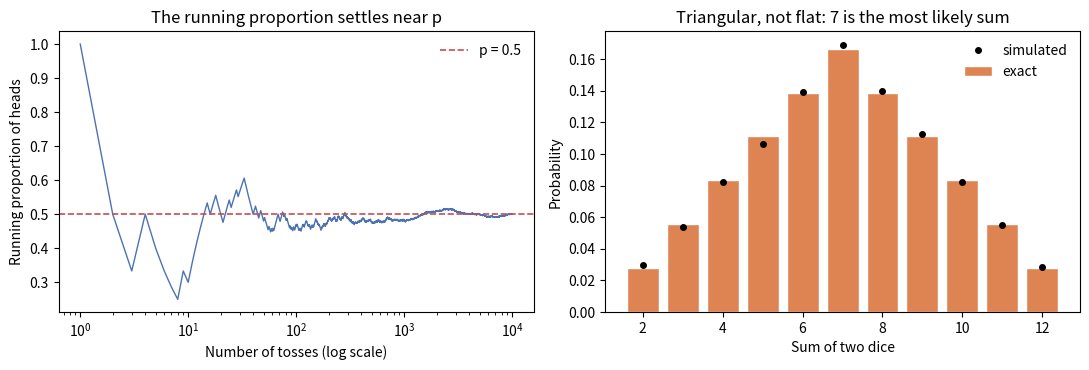

Recreate this plot in Python.
import itertools as it
import numpy as np
import matplotlib.pyplot as plt

coins = list(it.product("HT", repeat=3))
print("three coins, sample space:", coins)
print("number of outcomes:", len(coins))

exactly_two_heads = [o for o in coins if o.count("H") == 2]
print("exactly two heads:", exactly_two_heads)
print("P(exactly two heads) =", len(exactly_two_heads) / len(coins))

dice = list(it.product(range(1, 7), repeat=2))
print("\ntwo dice: outcomes =", len(dice))
print("first five:", dice[:5])
sums = [a + b for a, b in dice]
for target in (2, 7, 12):
    count = sums.count(target)
    print(f"P(sum = {target:2d}) = {count}/36 = {count/36:.4f}")


rng = np.random.default_rng(2026)

n_tosses = 10_000
tosses = rng.integers(0, 2, size=n_tosses)   # 0 = tails, 1 = heads
heads = tosses.sum()

print(f"tosses: {n_tosses:,}")
print(f"heads : {heads:,}   proportion = {heads / n_tosses:.4f}")
print(f"exact : 0.5")
print(f"standard error = {np.sqrt(0.25 / n_tosses):.4f}")
print(f"difference     = {heads / n_tosses - 0.5:+.4f}")


running = np.cumsum(tosses) / np.arange(1, n_tosses + 1)
checkpoints = [10, 100, 1_000, 10_000]
print(f"{'n':>8} {'proportion':>12} {'|error|':>10}")
for k in checkpoints:
    print(f"{k:>8,} {running[k-1]:>12.4f} {abs(running[k-1] - 0.5):>10.4f}")

print(f"\nexpected error at n=10    : {np.sqrt(0.25/10):.4f}")
print(f"expected error at n=10,000: {np.sqrt(0.25/10_000):.4f}")


A = set(o for o in coins if o.count("H") == 2)      # exactly two heads
B = set(o for o in coins if o[0] == "H")            # first toss is heads
omega = set(coins)

def prob(event, space=omega):
    return len(event & space) / len(space)

print(f"P(A)            = {prob(A):.4f}")
print(f"P(B)            = {prob(B):.4f}")
print(f"P(A or B)       = {prob(A | B):.4f}")
print(f"P(A) + P(B) - P(A and B) = {prob(A) + prob(B) - prob(A & B):.4f}")

print(f"\nP(not A)        = {prob(omega - A):.4f}   (1 - P(A) = {1 - prob(A):.4f})")
print(f"P(A and B)      = {prob(A & B):.4f},  P(A)P(B) = {prob(A)*prob(B):.4f}")


rng = np.random.default_rng(11)
n_rolls = 20_000
rolls = rng.integers(1, 7, size=(n_rolls, 2))
sim_sums = rolls.sum(axis=1)

sim_probs = np.array([(sim_sums == s).mean() for s in range(2, 13)])
exact_probs = np.array([sums.count(s) / 36 for s in range(2, 13)])

print(f"{'sum':>3} {'exact':>8} {'simulated':>10} {'diff':>8}")
for s, e, m in zip(range(2, 13), exact_probs, sim_probs):
    print(f"{s:>3} {e:>8.4f} {m:>10.4f} {m - e:>+8.4f}")
print(f"\nmax absolute deviation: {np.abs(sim_probs - exact_probs).max():.4f}")
print(f"typical standard error: {np.sqrt(0.16 / n_rolls):.4f}")


# Two mutually exclusive events: disjoint, hence strongly dependent.
C = set(o for o in coins if o.count("H") == 0)   # no heads
D = set(o for o in coins if o.count("H") == 3)   # three heads
print(f"P(C) = {prob(C):.4f}, P(D) = {prob(D):.4f}")
print(f"P(C and D) = {prob(C & D):.4f}   P(C)*P(D) = {prob(C)*prob(D):.4f}")
print(f"P(C or D)  = {prob(C | D):.4f}   = P(C)+P(D) = {prob(C)+prob(D):.4f}")
print("\nDisjoint events are dependent: knowing C rules out D entirely.")


# Independence in a fair coin: the second toss is unrelated to the first.
first_heads = sum(1 for o in coins if o[0] == "H")
second_heads = sum(1 for o in coins if o[1] == "H")
both_heads = sum(1 for o in coins if o[0] == "H" and o[1] == "H")
print(f"P(first H) = {first_heads/8:.3f}, P(second H) = {second_heads/8:.3f}, "
      f"P(both) = {both_heads/8:.3f}")
print(f"product   = {first_heads/8 * second_heads/8:.3f}")


p = 0.7
rng = np.random.default_rng(4)
biased = rng.random(10_000) < p
print(f"biased coin p = {p}")
print(f"simulated proportion of heads = {biased.mean():.4f}")
print(f"standard error                = {np.sqrt(p*(1-p)/10_000):.4f}")

# How many tosses are needed to distinguish p=0.7 from p=0.5 with confidence?
for n in (50, 200, 800):
    se = np.sqrt(p * (1 - p) / n)
    print(f"n = {n:4d}: se = {se:.4f}, 95% CI width = {2*1.96*se:.4f}")


fig, axes = plt.subplots(1, 2, figsize=(11, 3.8))

axes[0].plot(np.arange(1, n_tosses + 1), running, linewidth=1, color="#4c72b0")
axes[0].axhline(0.5, color="#c44e52", linestyle="--", linewidth=1.2, label="p = 0.5")
axes[0].set(xscale="log", xlabel="Number of tosses (log scale)",
            ylabel="Running proportion of heads",
            title="The running proportion settles near p")
axes[0].legend(frameon=False)

axes[1].bar(range(2, 13), exact_probs, color="#dd8452", edgecolor="white",
            label="exact")
axes[1].plot(range(2, 13), sim_probs, "o", color="black", markersize=4,
             label="simulated")
axes[1].set(xlabel="Sum of two dice", ylabel="Probability",
            title="Triangular, not flat: 7 is the most likely sum")
axes[1].legend(frameon=False)

fig.tight_layout()
plt.show()


rng = np.random.default_rng(99)
observed = np.bincount(rng.integers(1, 7, size=300), minlength=7)[1:]
print("observed counts:", observed.tolist())
print("expected (fair):", [50] * 6)

# A first descriptive check: how far is each count from 50, in units of the
# standard deviation of a multinomial count, sqrt(n p (1-p)) = sqrt(300 * 1/6 * 5/6).
expected = 50.0
sd = np.sqrt(300 * (1/6) * (5/6))
print(f"sd of a fair count = {sd:.2f}")
print("z-scores:", np.round((observed - expected) / sd, 2).tolist())


# Solution 1
two_coins = list(it.product("HT", repeat=2))
at_least_one = [o for o in two_coins if "H" in o]
print("space:", two_coins)
print(f"by counting   : {len(at_least_one)}/{len(two_coins)} = {len(at_least_one)/4:.4f}")
print(f"by complement : 1 - P(no heads) = 1 - 1/4 = {1 - 1/4:.4f}")


# Solution 2
rng = np.random.default_rng(3)
rolls = rng.integers(1, 7, size=(5000, 2)).sum(axis=1)
sim = (rolls >= 10).mean()
exact = sum(1 for s in sums if s >= 10) / 36
print(f"simulated = {sim:.4f}")
print(f"exact     = {exact:.4f}  ({sum(1 for s in sums if s >= 10)}/36)")
print(f"difference= {sim - exact:+.4f}, se ~ {np.sqrt(exact*(1-exact)/5000):.4f}")


# Solution 3
A = set(o for o in coins if o.count("H") == 2)
B = set(o for o in coins if o[0] == "H")
print(f"P(A) + P(B)   = {prob(A) + prob(B):.4f}")
print(f"P(A or B)     = {prob(A | B):.4f}")
print(f"overcount     = {prob(A) + prob(B) - prob(A | B):.4f} = P(A and B) = {prob(A & B):.4f}")


# Solution 4
p = 0.35
for n in (100, 1000, 10_000):
    rng = np.random.default_rng(1000 + n)
    est = (rng.random(n) < p).mean()
    print(f"n = {n:6d}: estimate {est:.4f}, |error| {abs(est-p):.4f}, "
          f"expected se {np.sqrt(p*(1-p)/n):.4f}")


# Solution 5 (written)
# Independent: P(A and B) = 0.4 * 0.5 = 0.20.
# Mutually exclusive: P(A and B) = 0, since the events cannot both occur.
# Both cannot hold: independence requires P(A and B) = 0.20 > 0, while mutual
# exclusivity requires it to be 0. Two events with positive probability are either
# disjoint (dependent) or overlapping (possibly independent), never both.
